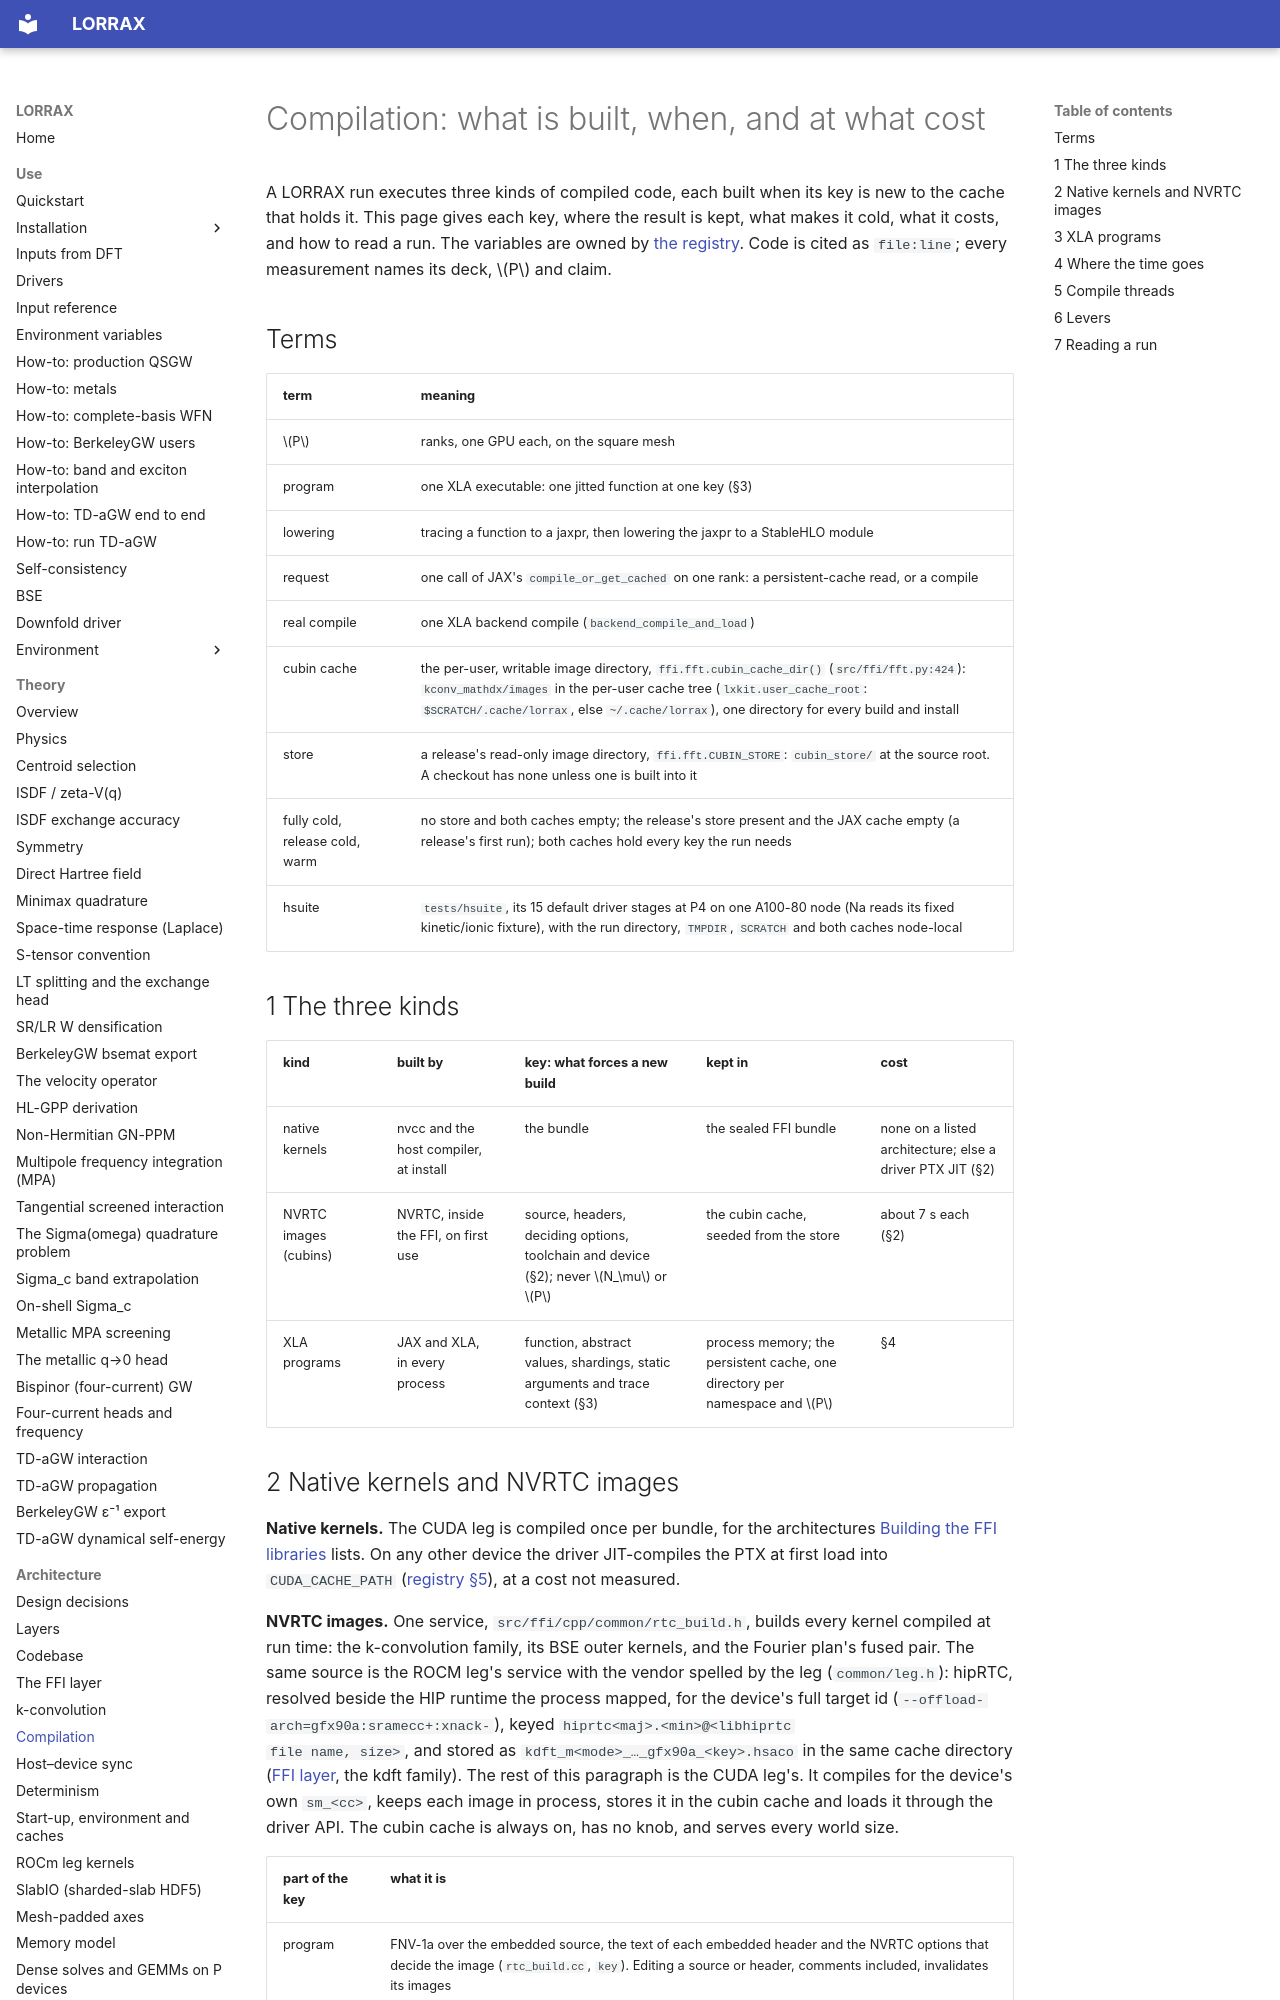

repository: jackmcarthur/lorrax · page: architecture/compilation/index.html · generator: mkdocs

# Compilation: what is built, when, and at what cost

A LORRAX run executes three kinds of compiled code, each built when its key
is new to the cache that holds it. This page gives each key, where the result
is kept, what makes it cold, what it costs, and how to read a run. The
variables are owned by [the registry](../reference/env_vars.md#2e-compile-cache).
Code is cited as `file:line`; every measurement names its deck, $P$ and claim.

## Terms

| term | meaning |
|---|---|
| $P$ | ranks, one GPU each, on the square mesh |
| program | one XLA executable: one jitted function at one key (§3) |
| lowering | tracing a function to a jaxpr, then lowering the jaxpr to a StableHLO module |
| request | one call of JAX's `compile_or_get_cached` on one rank: a persistent-cache read, or a compile |
| real compile | one XLA backend compile (`backend_compile_and_load`) |
| cubin cache | the per-user, writable image directory, `ffi.fft.cubin_cache_dir()` (`src/ffi/fft.py:424`): `kconv_mathdx/images` in the per-user cache tree (`lxkit.user_cache_root`: `$SCRATCH/.cache/lorrax`, else `~/.cache/lorrax`), one directory for every build and install |
| store | a release's read-only image directory, `ffi.fft.CUBIN_STORE`: `cubin_store/` at the source root. A checkout has none unless one is built into it |
| fully cold, release cold, warm | no store and both caches empty; the release's store present and the JAX cache empty (a release's first run); both caches hold every key the run needs |
| hsuite | `tests/hsuite`, its 15 default driver stages at P4 on one A100-80 node (Na reads its fixed kinetic/ionic fixture), with the run directory, `TMPDIR`, `SCRATCH` and both caches node-local |

## 1 The three kinds

| kind | built by | key: what forces a new build | kept in | cost |
|---|---|---|---|---|
| native kernels | nvcc and the host compiler, at install | the bundle | the sealed FFI bundle | none on a listed architecture; else a driver PTX JIT (§2) |
| NVRTC images (cubins) | NVRTC, inside the FFI, on first use | source, headers, deciding options, toolchain and device (§2); never $N_\mu$ or $P$ | the cubin cache, seeded from the store | about 7 s each (§2) |
| XLA programs | JAX and XLA, in every process | function, abstract values, shardings, static arguments and trace context (§3) | process memory; the persistent cache, one directory per namespace and $P$ | §4 |
